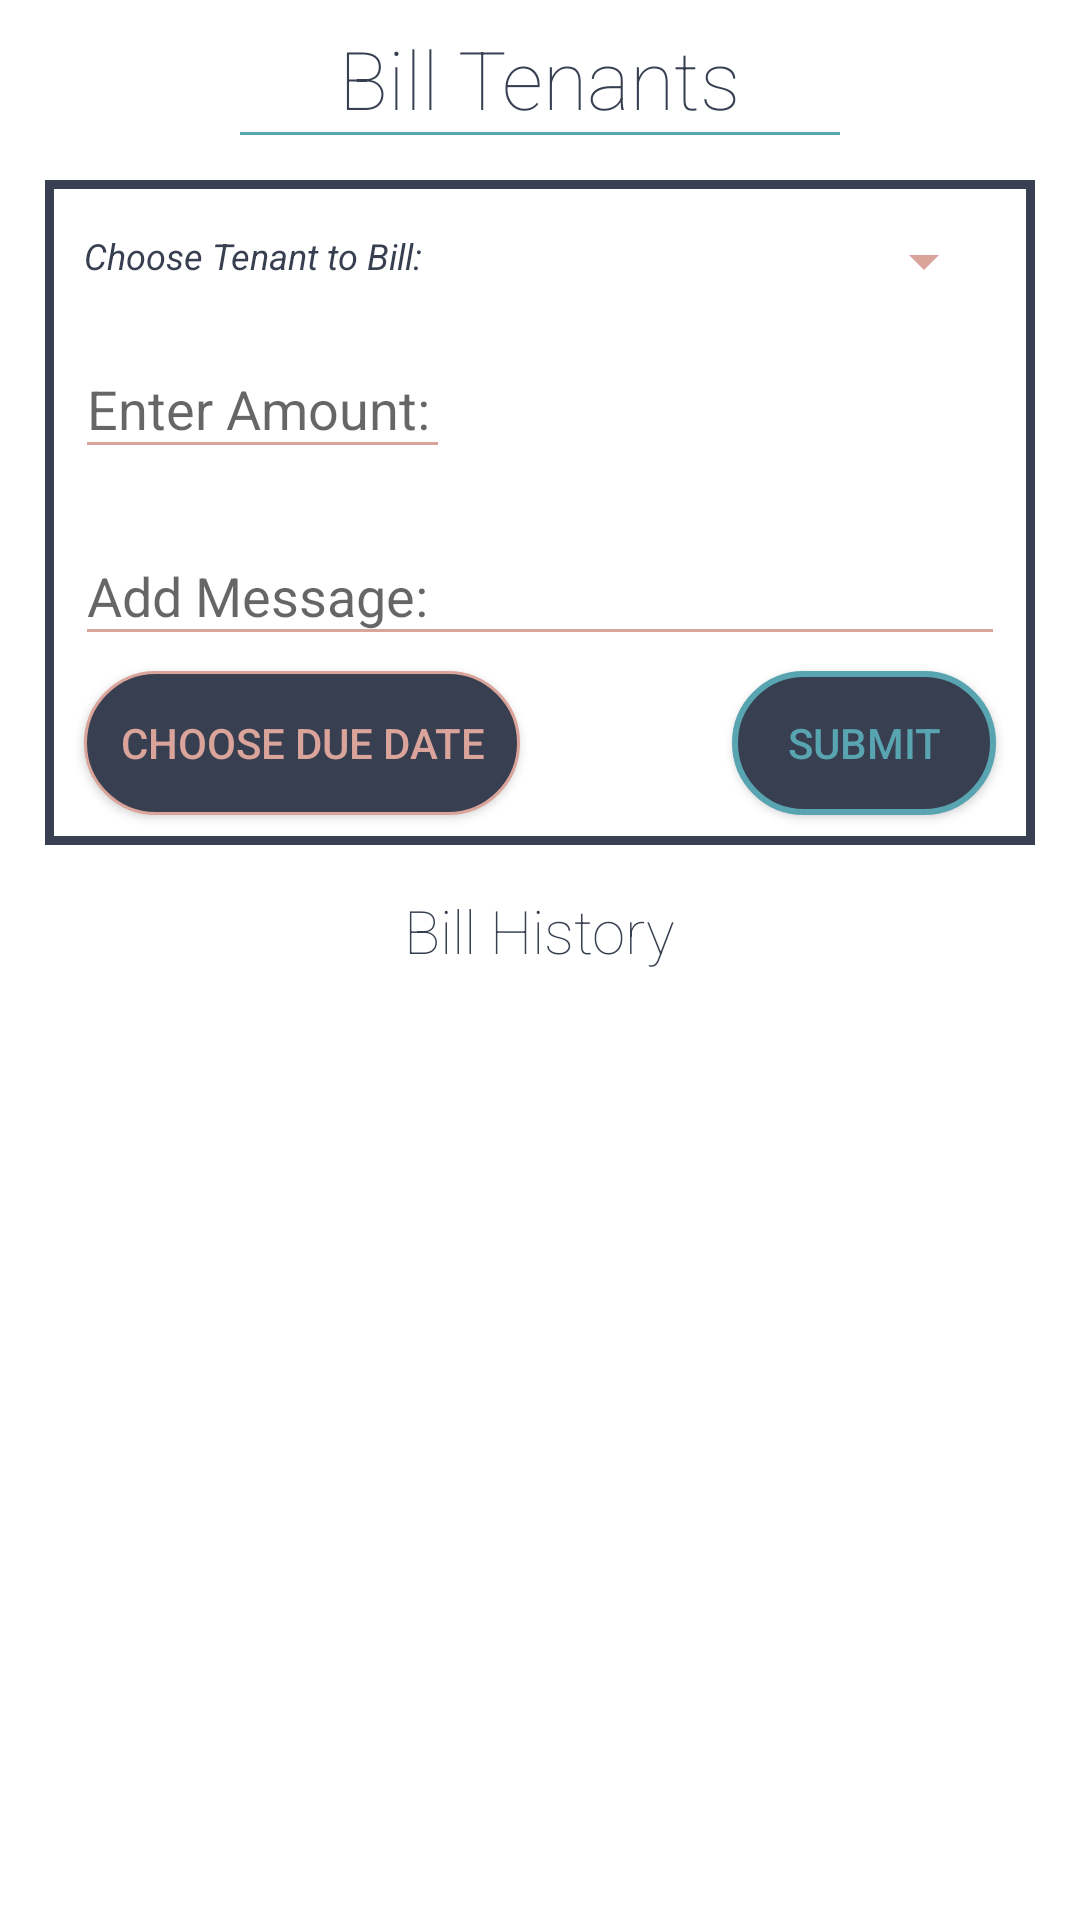

This screen was rendered from an Android layout file. Write that file and the resources it references.
<!-- AndroidManifest.xml: activity theme AppTheme -->
<!-- res/layout/activity_landlord_rent.xml -->
<?xml version="1.0" encoding="utf-8"?>
<RelativeLayout android:layout_width="match_parent"
    android:layout_height="match_parent"
    android:layout_weight="1"
    android:background="@android:color/white"
    xmlns:android="http://schemas.android.com/apk/res/android">

    <TextView
        android:id="@+id/landlord_rent_title"
        android:layout_width="wrap_content"
        android:layout_height="wrap_content"
        android:layout_marginStart="8dp"
        android:layout_marginTop="8dp"
        android:layout_centerHorizontal="true"
        android:text="@string/bill_tenants"
        android:textColor="@color/colorDarkBlue"
        android:textSize="27sp"
        android:fontFamily="sans-serif-thin"/>

    <LinearLayout
        android:id="@+id/bill_tenants_underline"
        android:layout_width="match_parent"
        android:layout_height="1dp"
        android:orientation="horizontal"
        android:layout_marginStart="80dp"
        android:layout_marginEnd="80dp"
        android:background="@color/colorAccentBlue"
        android:layout_below="@id/landlord_rent_title"/>

    <RelativeLayout
        android:id="@+id/input_bill_box"
        android:layout_width="wrap_content"
        android:layout_height="wrap_content"
        android:layout_margin="15dp"
        android:padding="5dp"
        android:background="@drawable/bill_input_box"
        android:layout_below="@id/bill_tenants_underline">

        <TextView
            android:id="@+id/text_choose_tenant"
            android:layout_width="wrap_content"
            android:layout_height="wrap_content"
            android:layout_marginStart="8dp"
            android:layout_marginTop="12dp"
            android:text="@string/choose_tenant_to_bill"
            android:textSize="12sp"
            android:textStyle="italic"
            android:fontFamily="sans-serif"
            android:textColor="@color/colorDarkBlue" />

        <Spinner
            android:id="@+id/spinner_landlord_billpay"
            android:layout_width="match_parent"
            android:layout_height="wrap_content"
            android:layout_marginStart="8dp"
            android:layout_marginEnd="8dp"
            android:layout_marginTop="10dp"
            android:layout_toEndOf="@id/text_choose_tenant"/>


        <android.support.design.widget.TextInputLayout
            android:id="@+id/input_bill_amount_wrapper"
            android:layout_width="match_parent"
            android:layout_height="wrap_content"
            android:layout_below="@id/spinner_landlord_billpay"
            android:padding="5dp">

            <EditText
                android:id="@+id/input_bill_amount"
                android:layout_width="125dp"
                android:layout_height="wrap_content"
                android:hint="@string/enter_amount"
                android:inputType="numberDecimal" />

        </android.support.design.widget.TextInputLayout>

        <android.support.design.widget.TextInputLayout
            android:id="@+id/input_message_wrapper"
            android:layout_width="match_parent"
            android:layout_height="wrap_content"
            android:layout_below="@id/input_bill_amount_wrapper"
            android:padding="5dp">

            <EditText
                android:id="@+id/input_bill_message"
                android:layout_width="match_parent"
                android:layout_height="wrap_content"
                android:hint="@string/add_message" />

        </android.support.design.widget.TextInputLayout>

        <Button
            android:id="@+id/button_choose_due_date"
            android:layout_width="wrap_content"
            android:layout_height="wrap_content"
            android:background="@drawable/date_button"
            android:text="@string/choose_due_date"
            android:textColor="@color/colorSalmon"
            android:padding="12dp"
            android:layout_marginStart="8dp"
            android:layout_marginBottom="5dp"
            android:layout_below="@id/input_message_wrapper"/>

        <Button
            android:id="@+id/button_send_bill"
            android:layout_width="wrap_content"
            android:layout_height="wrap_content"
            android:background="@drawable/submit_bill_button"
            android:text="@string/submit"
            android:textColor="@color/colorAccentBlue"
            android:layout_marginEnd="8dp"
            android:layout_alignParentEnd="true"
            android:layout_below="@id/input_message_wrapper" />

    </RelativeLayout>



    <TextView
        android:id="@+id/bill_history_title"
        android:layout_width="wrap_content"
        android:layout_height="wrap_content"
        android:text="@string/bill_history"
        android:textSize="20sp"
        android:textColor="@color/colorDarkBlue"
        android:fontFamily="sans-serif-thin"
        android:layout_centerHorizontal="true"
        android:layout_marginStart="8dp"
        android:layout_below="@id/input_bill_box"/>

        <ListView
            android:id="@+id/listview_landlord_bill_history"
            android:layout_width="match_parent"
            android:layout_height="331dp"
            android:layout_marginTop="8dp"
            android:layout_marginBottom="8dp"
            android:layout_marginEnd="15dp"
            android:layout_marginStart="15dp"
            android:paddingStart="10dp"
            android:paddingEnd="10dp"
            android:layout_below="@id/bill_history_title"
            android:divider="@color/colorAccentBlue"
            android:footerDividersEnabled="false"
            android:dividerHeight="1dp" />

</RelativeLayout>
<!-- resources referenced by this layout -->
<resources>
  <color name="colorAccentBlue">#58A4B0</color>
  <color name="colorDarkBlue">#373F51</color>
  <color name="colorSalmon">#DAA49A</color>
  <!-- drawable bill_input_box (drawable) -->
  <?xml version="1.0" encoding="utf-8"?>
  <shape xmlns:android="http://schemas.android.com/apk/res/android"
      android:shape="rectangle">
  
      <solid android:color="@android:color/white"/>
      <stroke
          android:width="3dp"
          android:color="@color/colorPrimaryDark" />
  
  </shape>
  <!-- drawable date_button (drawable) -->
  <?xml version="1.0" encoding="utf-8"?>
  <selector xmlns:android="http://schemas.android.com/apk/res/android">
  
      <item android:state_enabled="true"
          android:state_pressed="false"
          android:drawable="@drawable/date_button_enabled"/>
  
      <item android:state_enabled="false"
          android:state_pressed="false"
          android:drawable="@drawable/date_button_enabled"/>
  
      <item android:state_enabled="true"
          android:state_pressed="true"
          android:drawable="@drawable/date_button_pressed"/>
  
      <item android:state_enabled="false"
          android:state_pressed="true"
          android:drawable="@drawable/date_button_pressed"/>
  
  </selector>
  <string name="add_message">Add Message:</string>
  <string name="bill_history">Bill History</string>
  <string name="bill_tenants">Bill Tenants</string>
  <string name="choose_due_date">Choose Due Date</string>
  <string name="choose_tenant_to_bill">Choose Tenant to Bill:</string>
  <string name="enter_amount">Enter Amount:</string>
  <string name="submit">Submit</string>
  <style name="AppTheme" parent="Theme.AppCompat.Light.DarkActionBar">
          
          <item name="colorPrimary">@color/colorPrimary</item>
          <item name="colorPrimaryDark">@color/colorPrimaryDark</item>
          <item name="colorAccent">@color/colorAccent</item>
  
          <item name="colorControlActivated">@color/colorControlActivated</item>
          <item name="colorControlNormal">@color/colorControlNormal</item>
          <item name="colorControlHighlight">@color/colorPrimary</item>
      </style>
  <color name="colorPrimaryDark">#373F51</color>
  <!-- drawable date_button_enabled (drawable) -->
  <?xml version="1.0" encoding="utf-8"?>
  <shape xmlns:android="http://schemas.android.com/apk/res/android"
      android:shape="rectangle">
  
      <solid android:color="@color/colorPrimaryDark"/>
      <stroke android:width="1dip"
          android:color="@color/colorSalmon"/>
      <corners android:radius="25dp"/>
  
  </shape>
  <!-- drawable date_button_pressed (drawable) -->
  <?xml version="1.0" encoding="utf-8"?>
  <shape xmlns:android="http://schemas.android.com/apk/res/android"
      android:shape="rectangle">
  
      <solid android:color="@color/colorTransparentPrimaryDark"/>
      <stroke android:color="@color/colorSalmon"
          android:width="1dip"/>
      <corners android:radius="25dp"/>
  
  </shape>
  <!-- drawable submit_bill_button_enabled (drawable) -->
  <?xml version="1.0" encoding="utf-8"?>
  <shape xmlns:android="http://schemas.android.com/apk/res/android"
      android:shape="rectangle">
  
      <solid android:color="@color/colorPrimaryDark"/>
      <stroke android:width="2dip"
          android:color="@color/colorAccent"/>
      <corners android:radius="25dp"/>
  
  </shape>
  <!-- drawable submit_bill_button_pressed (drawable) -->
  <?xml version="1.0" encoding="utf-8"?>
  <shape xmlns:android="http://schemas.android.com/apk/res/android"
      android:shape="rectangle">
  
      <solid android:color="@color/colorTransparentPrimaryDark"/>
      <stroke android:width="1dip"
          android:color="@color/colorAccent"/>
      <corners android:radius="25dp"/>
  </shape>
  <color name="colorPrimary">#A9BCD0</color>
  <color name="colorAccent">#58A4B0</color>
  <color name="colorControlActivated">#58A4B0</color>
  <color name="colorControlNormal">#DAA49A</color>
  <color name="colorTransparentPrimaryDark">#4D373F51</color>
</resources>
